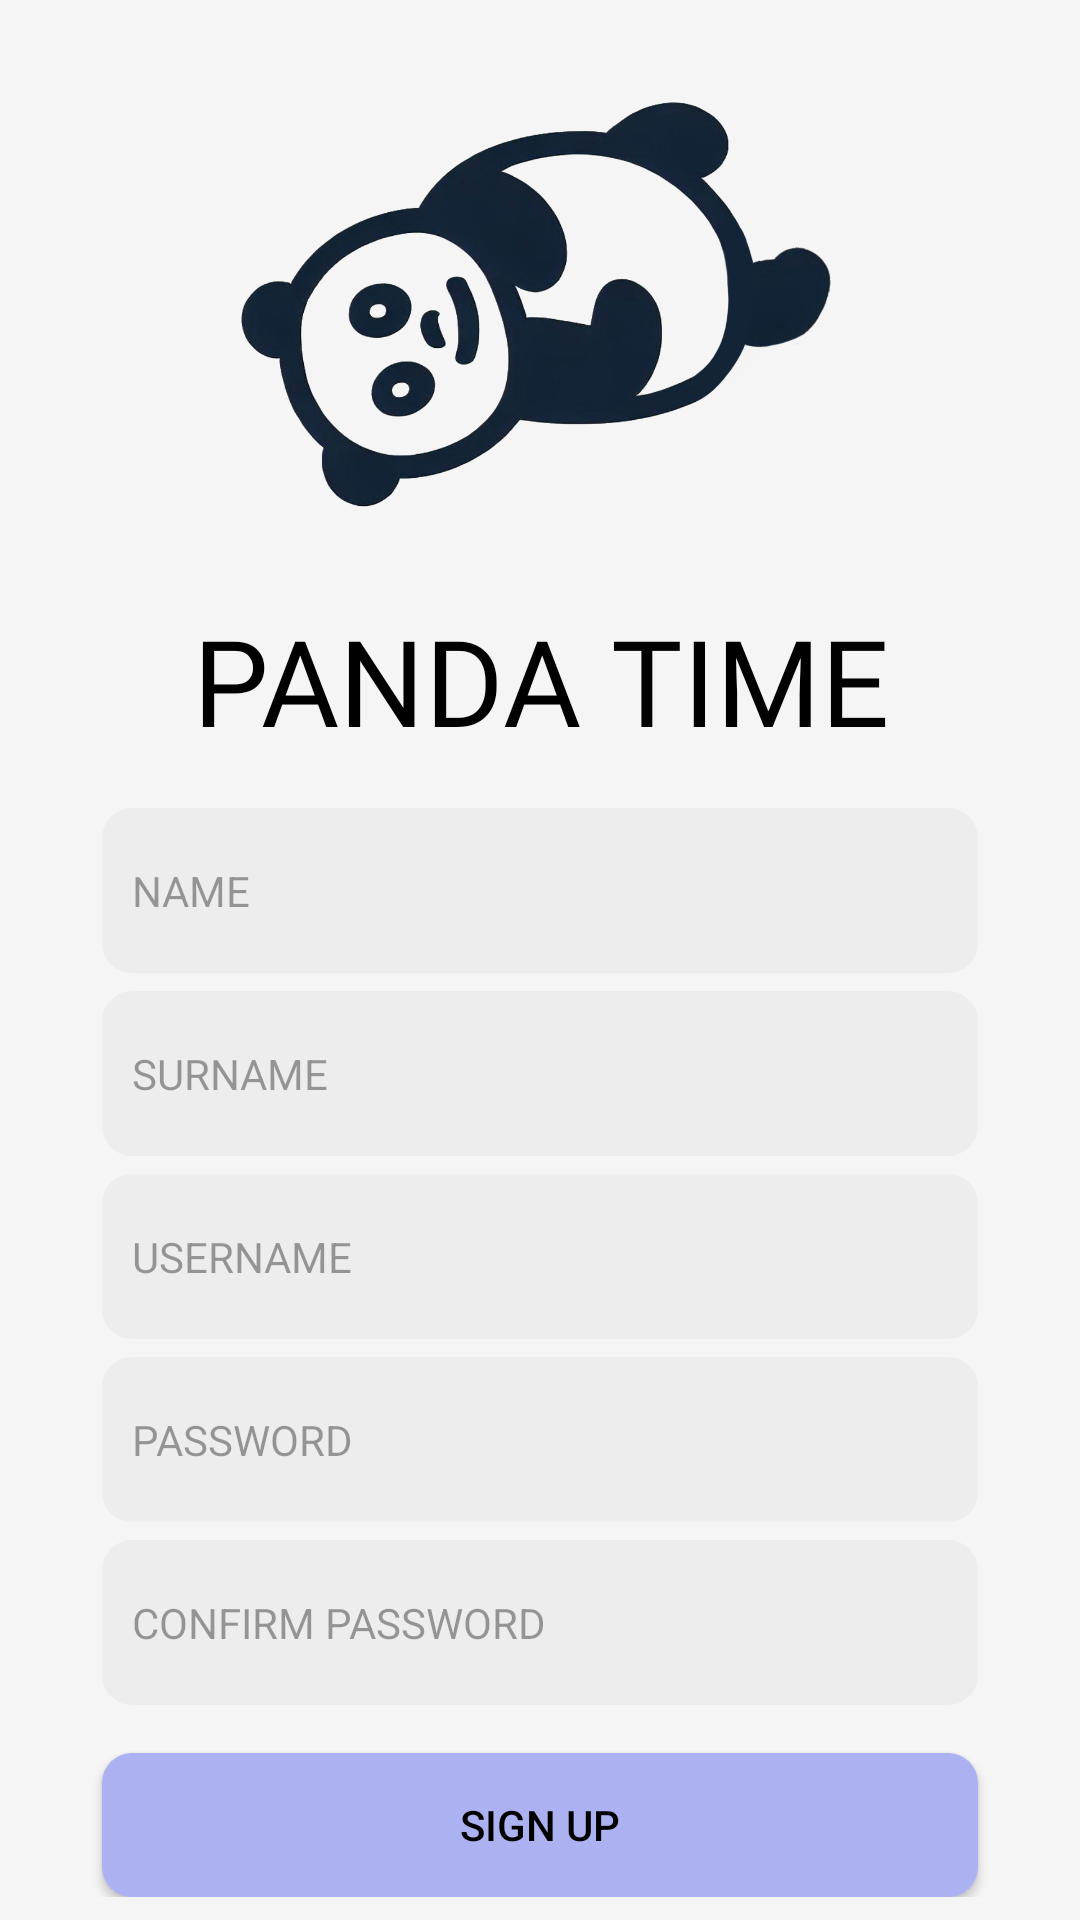

Layout XML and referenced resources for this Android screen:
<!-- AndroidManifest.xml: application theme Theme.Opsc_part2Light -->
<!-- res/layout/fragment_sign_up.xml -->
<?xml version="1.0" encoding="utf-8"?>
<RelativeLayout xmlns:android="http://schemas.android.com/apk/res/android"
    xmlns:tools="http://schemas.android.com/tools"
    android:layout_width="match_parent"
    android:layout_height="match_parent"
    android:background="@color/fragment_background"
    tools:context=".MainActivity">

    
    <ImageView
        android:id="@+id/imgPanda"
        android:layout_width="match_parent"
        android:layout_height="200dp"
        android:layout_centerHorizontal="true"
        android:contentDescription="@string/PandaLogo"
        android:src="@drawable/panda" />
    

    
    <LinearLayout
        android:id="@+id/linearInput"
        android:layout_width="match_parent"
        android:layout_height="wrap_content"
        android:layout_below="@+id/imgPanda"
        android:orientation="vertical">

        <TextView
            android:id="@+id/tvTimePanda"
            android:layout_width="match_parent"
            android:layout_height="wrap_content"
            android:fontFamily="@font/adamina"
            android:gravity="center"
            android:text="@string/app_name"
            android:textColor="@color/black"
            android:textSize="40sp" />

        <EditText
            android:id="@+id/etName"
            android:layout_width="match_parent"
            android:layout_height="55dp"
            android:layout_marginTop="16dp"
            android:autofillHints=""
            android:background="@drawable/rounded_input_signup"
            android:hint="@string/hintName"
            android:inputType="text"
            android:layout_marginLeft="34dp"
            android:layout_marginRight="34dp"
            android:minHeight="48dp"
            android:paddingStart="10dp"
            android:paddingEnd="10dp"
            android:textColorHint="#60000000"
            android:textSize="14sp" />

        <EditText
            android:id="@+id/etSurname"
            android:layout_width="match_parent"
            android:layout_height="55dp"
            android:layout_marginTop="6dp"
            android:autofillHints=""
            android:background="@drawable/rounded_input_signup"
            android:hint="@string/hintSurname"
            android:inputType="text"
            android:minHeight="48dp"
            android:paddingStart="10dp"
            android:paddingEnd="10dp"
            android:layout_marginLeft="34dp"
            android:layout_marginRight="34dp"
            android:textColorHint="#60000000"
            android:textSize="14sp" />

        <EditText
            android:id="@+id/etUsername"
            android:layout_width="match_parent"
            android:layout_height="55dp"
            android:layout_marginTop="6dp"
            android:autofillHints=""
            android:background="@drawable/rounded_input_signup"
            android:hint="@string/hintUsername"
            android:inputType="text"
            android:minHeight="48dp"
            android:layout_marginLeft="34dp"
            android:layout_marginRight="34dp"
            android:paddingStart="10dp"
            android:paddingEnd="10dp"
            android:textColorHint="#60000000"
            android:textSize="14sp" />

        <EditText
            android:id="@+id/etPassword"
            android:layout_width="match_parent"
            android:layout_height="55dp"
            android:layout_marginTop="6dp"
            android:autofillHints=""
            android:background="@drawable/rounded_input_signup"
            android:hint="@string/hintPassword"
            android:inputType="textPassword"
            android:layout_marginLeft="34dp"
            android:layout_marginRight="34dp"
            android:minHeight="48dp"
            android:paddingStart="10dp"
            android:paddingEnd="10dp"
            android:textColorHint="#60000000"
            android:textSize="14sp" />

        <EditText
            android:id="@+id/etConfirmPassword"
            android:layout_width="match_parent"
            android:layout_height="55dp"
            android:layout_marginTop="6dp"
            android:autofillHints=""
            android:background="@drawable/rounded_input_signup"
            android:hint="@string/hintConfirmPass"
            android:layout_marginLeft="34dp"
            android:layout_marginRight="34dp"
            android:inputType="textPassword"
            android:minHeight="48dp"
            android:paddingStart="10dp"
            android:paddingEnd="10dp"
            android:textColorHint="#60000000"
            android:textSize="14sp" />

        <Button
            android:id="@+id/btnSignUp"
            android:layout_width="match_parent"
            android:layout_height="wrap_content"
            android:layout_gravity="center"
            android:layout_marginTop="16dp"
            android:layout_marginLeft="34dp"
            android:layout_marginRight="34dp"
            android:background="@drawable/rounded_corner"
            android:text="@string/signUp"
            android:textColor="@color/black" />
    </LinearLayout>
    

    
    <LinearLayout
        android:id="@+id/linearBottom"
        android:layout_width="match_parent"
        android:layout_height="wrap_content"
        android:layout_below="@id/linearInput"
        android:layout_alignParentBottom="true"
        android:layout_marginBottom="32dp"
        android:gravity="center|bottom"
        android:orientation="horizontal">

        <TextView
            android:id="@+id/tvDontHaveAccount"
            android:layout_width="wrap_content"
            android:layout_height="wrap_content"
            android:text="@string/SignUpHaveAccount" />

        <TextView
            android:id="@+id/tvSignIn"
            android:layout_width="wrap_content"
            android:layout_height="wrap_content"
            android:layout_marginStart="4dp"
            android:clickable="true"
            android:focusable="true"
            android:minHeight="48dp"
            android:text="@string/SignIn"
            android:textColor="@color/black"
            android:textSize="18sp"
            android:textStyle="italic" />

    </LinearLayout>
    

</RelativeLayout>
<!-- resources referenced by this layout -->
<resources>
  <color name="black">#FF000000</color>
  <color name="fragment_background">#F5F5F5</color>
  <!-- drawable panda: png bitmap (drawable, 274571 bytes) -->
  <!-- drawable rounded_corner (drawable) -->
  <?xml version="1.0" encoding="utf-8"?>
  <shape xmlns:android="http://schemas.android.com/apk/res/android"
      android:shape="rectangle">
      <corners  android:radius="10dp"/>
      <solid android:color="@color/custom_purple"></solid>
  </shape>
  <!-- drawable rounded_input_signup (drawable) -->
  <?xml version="1.0" encoding="utf-8"?>
  <shape xmlns:android="http://schemas.android.com/apk/res/android"
      android:shape="rectangle">
  
      <corners android:radius="10dp"/>
  
      <solid android:color="@color/input_grey"/>
  
  </shape>
  <string name="PandaLogo">PandaLogo</string>
  <string name="SignIn">Sign In</string>
  <string name="SignUpHaveAccount">Have an account?</string>
  <string name="app_name">PANDA TIME</string>
  <string name="hintConfirmPass"> CONFIRM PASSWORD</string>
  <string name="hintName"> NAME</string>
  <string name="hintPassword"> PASSWORD</string>
  <string name="hintSurname"> SURNAME</string>
  <string name="hintUsername"> USERNAME</string>
  <string name="signUp">Sign Up</string>
  <style name="Theme.Opsc_part2Light" parent="Theme.MaterialComponents.Light.NoActionBar">
          
          <item name="colorPrimary">@color/custom_purple</item>
          <item name="colorPrimaryVariant">@color/custom_purple</item>
          <item name="colorOnPrimary">@color/white</item>
          
          <item name="colorSecondary">@color/custom_purple</item>
          <item name="colorSecondaryVariant">@color/teal_700</item>
          <item name="colorOnSecondary">@color/black</item>
          
          <item name="android:statusBarColor">?attr/colorPrimaryVariant</item>
          
      </style>
  <color name="custom_purple">#ABB1F1</color>
  <color name="input_grey">#ededed</color>
  <color name="white">#FFFFFFFF</color>
  <color name="teal_700">#FF018786</color>
</resources>
